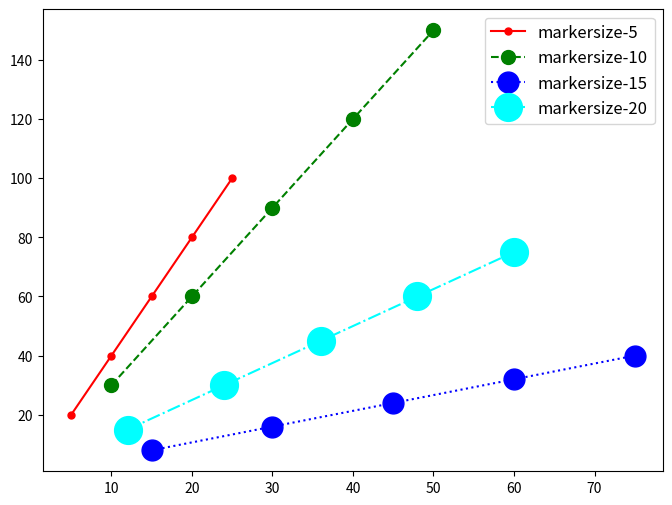

The script that saved this image:
import matplotlib.pyplot as plt
import numpy as np

# Sample data
x1 = [5, 10, 15, 20, 25]
y1 = [20, 40, 60, 80, 100]

x2 = [10, 20, 30, 40, 50]
y2 = [30, 60, 90, 120, 150]

x3 = [15, 30, 45, 60, 75]
y3 = [8, 16, 24, 32, 40]

x4 = [12, 24, 36, 48, 60]
y4 = [15, 30, 45, 60, 75]

# Create a new figure with a specific size
plt.figure(figsize=(8, 6))

plt.plot(x1, y1, color='red', label='markersize-5', linestyle='-', marker='o', markersize=5)
plt.plot(x2, y2, color='g', label='markersize-10', linestyle='--', marker='o', markersize=10)
plt.plot(x3, y3, color='#0000FF', label='markersize-15', linestyle=':', marker='o', markersize=15)
plt.plot(x4, y4, color=(0, 1, 1), label='markersize-20', linestyle='-.', marker='o', markersize=20)

# To display the legend on the plot
plt.legend(fontsize=12)

plt.show()
